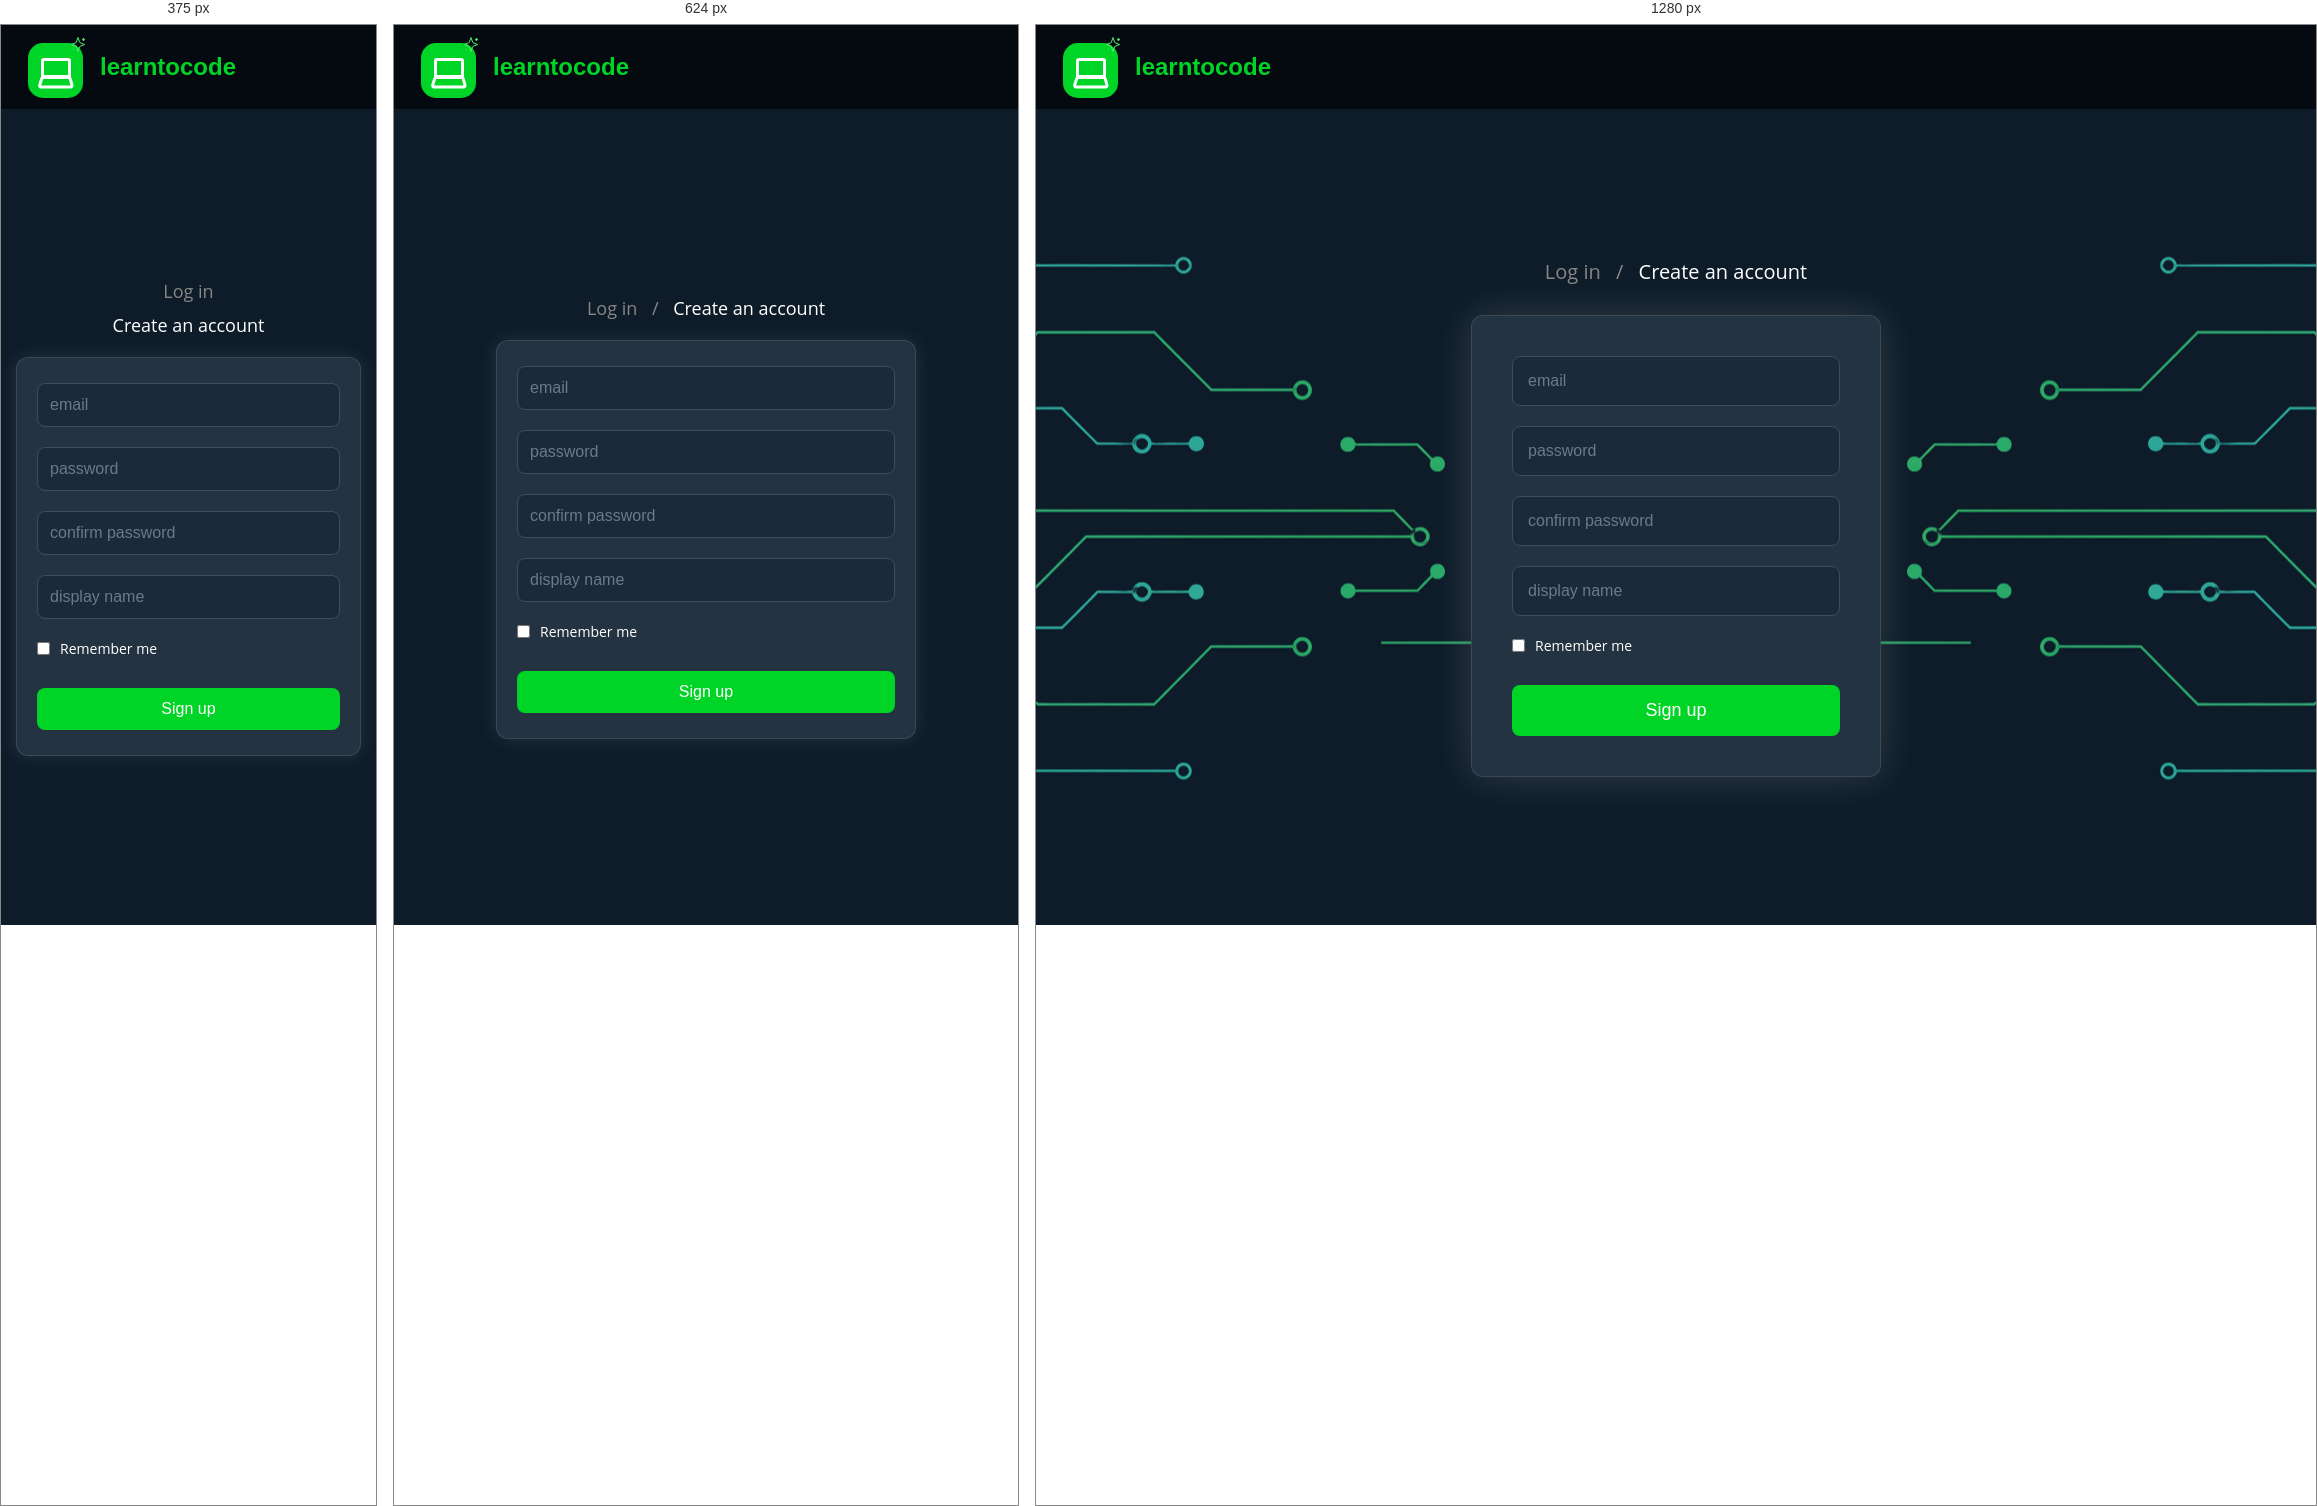
Rendered at 375 px, 624 px and 1280 px, left to right.

<!-- file: signup.html -->
<!DOCTYPE html>
<html lang="en">

<head>
    <meta charset="UTF-8">
    <meta name="viewport" content="width=device-width, initial-scale=1.0">
    <title>learntocode - Sign up</title>
    <link rel="preconnect" href="https://fonts.googleapis.com">
    <link rel="preconnect" href="https://fonts.gstatic.com" crossorigin>
    <link href="https://fonts.googleapis.com/css2?family=Open+Sans:wght@400;700&family=Outfit:wght@700&display=swap"
        rel="stylesheet">

    <link rel="stylesheet" href="css/style.css">
</head>

<body>
    <header class="header">
        <div class="logo">
            <img src="icons/icon.svg" alt="Icon" class="logo-icon">
            <span class="logo-text">learntocode</span>
        </div>
    </header>

    <main class="hero">
        <div class="auth-container">
            <nav class="auth-nav">
                <a href="login.html" class="auth-nav-link">Log in</a>
                <span class="separator">/</span>
                <a href="signup.html" class="auth-nav-link active">Create an account</a>
            </nav>

            <div class="auth-box">
                <form class="auth-form" onsubmit="event.preventDefault(); window.location.href='courses.html';">
                    <input type="email" class="auth-input" placeholder="email" required>
                    <input type="password" class="auth-input" placeholder="password" required>
                    <input type="password" class="auth-input" placeholder="confirm password" required>
                    <input type="text" class="auth-input" placeholder="display name" required>

                    <div class="remember-me">
                        <input type="checkbox" id="remember" name="remember">
                        <label for="remember">Remember me</label>
                    </div>

                    <button type="submit" class="auth-button">Sign up</button>
                </form>
            </div>
        </div>
    </main>

</body>

</html>

/* @media block from css/style.css */
@media (max-width: 768px) {

    .header {

        padding: 0 20px;
    }

    .hero::before,
    .hero::after {
        display: none;
    }

    .title {
        font-size: 32px;
        line-height: 1.2;
    }

    .accent {
        font-size: 32px;
        display: block;
    }

    .subtitle {
        font-size: 18px;
        padding: 0 15px;
    }

    .hero-content {
        gap: 15px;
    }

    .signup-link,
    .login-text,
    .login-link {
        font-size: 18px;
    }
}

/* @media block from css/style.css */
@media (max-width: 480px) {
    .title {
        font-size: 28px;
    }
}

/* @media block from css/style.css */
@media (max-width: 768px) {

    .auth-container {
        padding: 15px;
        gap: 20px;
    }

    .hero::before,
    .hero::after {
        display: none;
    }

    .auth-box {
        padding: 25px 20px;
        box-shadow: 0 0 20px rgba(255, 255, 255, 0.1);
    }

    .auth-nav {
        font-size: 18px;
    }

    .auth-input {
        padding: 12px;
        font-size: 16px;
    }

    .auth-button {
        padding: 12px;
        font-size: 16px;
    }

    .header {
        padding: 0 20px;
    }
}

/* @media block from css/style.css */
@media (max-width: 480px) {
    .auth-nav {
        display: flex;
        flex-direction: column;
        align-items: center;
        gap: 10px;
    }

    .separator {
        display: none;
    }
}